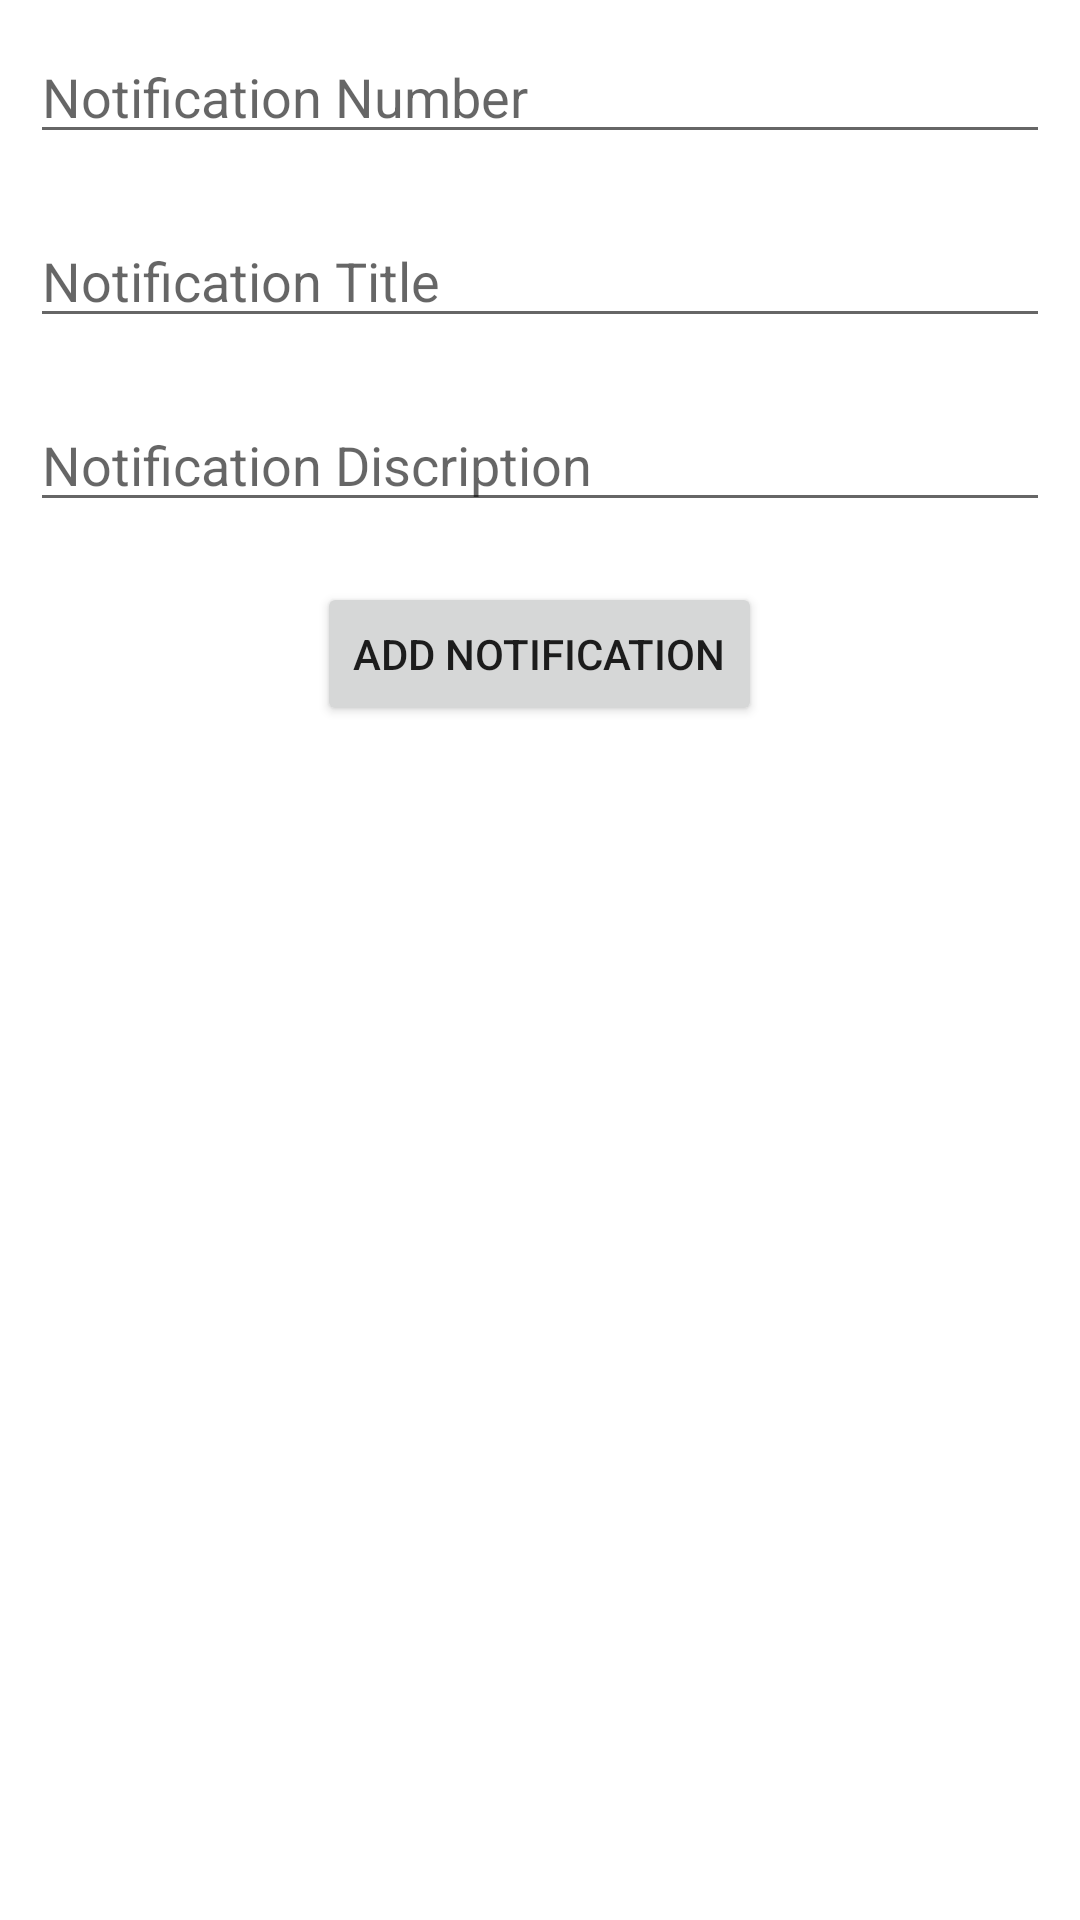

Android layout source for this screen:
<!-- AndroidManifest.xml: application theme Theme.SmartOnlineExam -->
<!-- res/layout/fragment_add_notification.xml -->
<?xml version="1.0" encoding="utf-8"?>
<LinearLayout xmlns:android="http://schemas.android.com/apk/res/android"
    xmlns:tools="http://schemas.android.com/tools"
    android:layout_width="match_parent"
    android:layout_height="match_parent"
    android:orientation="vertical"
    tools:context=".Fragments.AddNotificationFragment">


    <EditText
        android:id="@+id/NotificationNumberEditTxt"
        android:layout_width="match_parent"
        android:layout_height="wrap_content"
        android:layout_margin="10dp"
        android:hint="Notification Number" />

    <EditText
        android:id="@+id/NotificationTitleEditTxt"
        android:layout_width="match_parent"
        android:layout_height="wrap_content"
        android:layout_margin="10dp"
        android:hint="Notification Title" />

    <EditText
        android:id="@+id/NotificationDescriptionEditTxt"
        android:layout_width="match_parent"
        android:layout_height="wrap_content"
        android:layout_margin="10dp"
        android:hint="Notification Discription" />

    <Button
        android:id="@+id/AddNotificationBtn"
        android:layout_width="wrap_content"
        android:layout_height="wrap_content"
        android:layout_gravity="center"
        android:layout_margin="10dp"
        android:text="Add Notification" />


</LinearLayout>
<!-- resources referenced by this layout -->
<resources>
  <style name="Theme.SmartOnlineExam" parent="Theme.MaterialComponents.DayNight.NoActionBar">
          
          <item name="colorPrimary">@color/purple_500</item>
          <item name="colorPrimaryVariant">@color/purple_700</item>
          <item name="colorOnPrimary">@color/white</item>
          
          <item name="colorSecondary">@color/teal_200</item>
          <item name="colorSecondaryVariant">@color/teal_700</item>
          <item name="colorOnSecondary">@color/black</item>
          
          <item name="android:statusBarColor" tools:targetApi="l">?attr/colorPrimaryVariant</item>
          
      </style>
  <color name="purple_500">#03A9F4</color>
  <color name="purple_700">#48AEDC</color>
  <color name="white">#FFFFFFFF</color>
  <color name="teal_200">#FF03DAC5</color>
  <color name="teal_700">#FF018786</color>
  <color name="black">#FF000000</color>
</resources>
